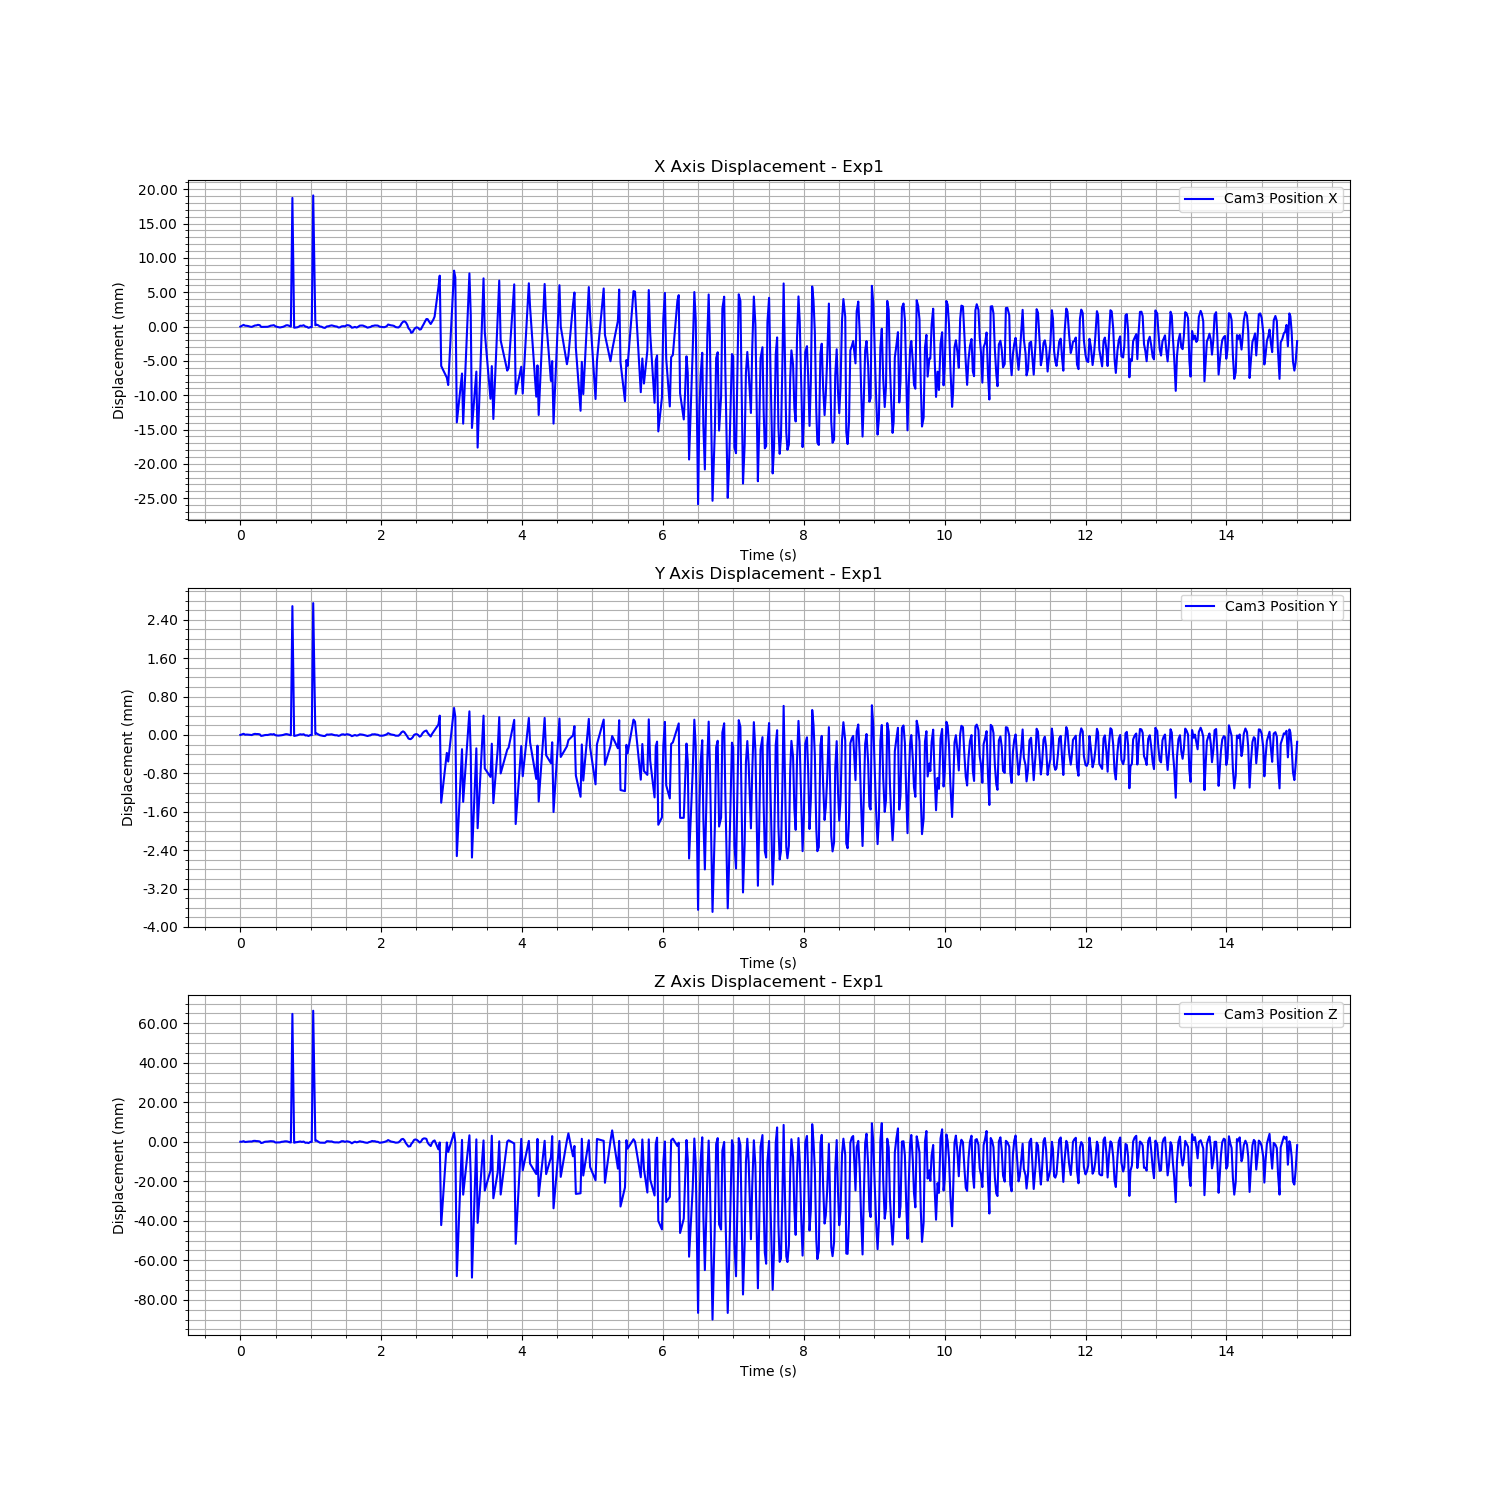

The table this chart was drawn from, first rows:
Time (s), Cam3 Fiducial ID, Cam3 Position X, Cam3 Position Y, Cam3 Position Z, Cam3 Rotation X, Cam3 Rotation Y, Cam3 Rotation Z, Cam3 Rotation W
1723886766, 0, 0.4699, 0.0676, 1.625, 0.9901, 0.0149, -0.1382, 0.01743
1723886766, 0, 0.4701, 0.06761, 1.625, 0.9901, 0.0149, -0.1382, 0.01743
1723886766, 0, 0.4702, 0.06762, 1.625, 0.9901, 0.0149, -0.1382, 0.01743
1723886766, 0, 0.4701, 0.06761, 1.625, 0.9901, 0.0149, -0.1382, 0.01743
1723886766, 0, 0.4701, 0.06761, 1.625, 0.9901, 0.0149, -0.1382, 0.01743
1723886766, 0, 0.47, 0.06761, 1.625, 0.9901, 0.0149, -0.1382, 0.01743
1723886766, 0, 0.4699, 0.0676, 1.625, 0.9901, 0.0149, -0.1382, 0.01743
1723886766, 0, 0.4699, 0.0676, 1.625, 0.9901, 0.0149, -0.1382, 0.01743
1723886766, 0, 0.47, 0.06761, 1.625, 0.9901, 0.0149, -0.1382, 0.01743
1723886766, 0, 0.4701, 0.06762, 1.625, 0.9901, 0.0149, -0.1382, 0.01743
1723886766, 0, 0.4701, 0.06762, 1.625, 0.9901, 0.0149, -0.1382, 0.01743
1723886766, 0, 0.4702, 0.06762, 1.625, 0.9901, 0.0149, -0.1382, 0.01743
1723886766, 0, 0.4701, 0.06761, 1.625, 0.9901, 0.0149, -0.1382, 0.01743
1723886766, 0, 0.4699, 0.06758, 1.624, 0.9901, 0.0149, -0.1382, 0.01743
1723886766, 0, 0.4699, 0.06759, 1.624, 0.9901, 0.0149, -0.1382, 0.01743
1723886766, 0, 0.4699, 0.06759, 1.625, 0.9901, 0.0149, -0.1382, 0.01743
1723886766, 0, 0.4699, 0.0676, 1.625, 0.9901, 0.0149, -0.1382, 0.01743
1723886766, 0, 0.4699, 0.0676, 1.625, 0.9901, 0.0149, -0.1382, 0.01743
1723886766, 0, 0.47, 0.06761, 1.625, 0.9901, 0.0149, -0.1382, 0.01743
1723886766, 0, 0.4701, 0.06761, 1.625, 0.9901, 0.0149, -0.1382, 0.01743
1723886766, 0, 0.4701, 0.06761, 1.625, 0.9901, 0.0149, -0.1382, 0.01743
1723886766, 0, 0.4702, 0.06762, 1.625, 0.9901, 0.0149, -0.1382, 0.01743
1723886766, 0, 0.47, 0.0676, 1.624, 0.9901, 0.0149, -0.1382, 0.01743
1723886766, 0, 0.4699, 0.06759, 1.624, 0.9901, 0.0149, -0.1382, 0.01743
1723886767, 0, 0.4699, 0.06759, 1.624, 0.9901, 0.0149, -0.1382, 0.01743
1723886767, 0, 0.4698, 0.06759, 1.624, 0.9901, 0.0149, -0.1382, 0.01743
1723886767, 0, 0.4699, 0.06759, 1.625, 0.9901, 0.0149, -0.1382, 0.01743
1723886767, 0, 0.4699, 0.0676, 1.625, 0.9901, 0.0149, -0.1382, 0.01743
1723886767, 0, 0.47, 0.06761, 1.625, 0.9901, 0.0149, -0.1382, 0.01743
1723886767, 0, 0.4701, 0.06762, 1.625, 0.9901, 0.0149, -0.1382, 0.01743
1723886767, 0, 0.4701, 0.06761, 1.625, 0.9901, 0.0149, -0.1382, 0.01743
1723886767, 0, 0.47, 0.0676, 1.625, 0.9901, 0.0149, -0.1382, 0.01743
1723886767, 0, 0.4699, 0.06759, 1.624, 0.9901, 0.0149, -0.1382, 0.01743
1723886767, 0, 0.4887, 0.07028, 1.69, 0.9901, 0.0149, -0.1382, 0.01743
1723886767, 0, 0.4698, 0.06758, 1.624, 0.9901, 0.0149, -0.1382, 0.01743
1723886767, 0, 0.4698, 0.06759, 1.625, 0.9901, 0.0149, -0.1382, 0.01743
1723886767, 0, 0.4698, 0.06759, 1.625, 0.9901, 0.0149, -0.1382, 0.01743
1723886767, 0, 0.4699, 0.0676, 1.625, 0.9901, 0.0149, -0.1382, 0.01743
1723886767, 0, 0.4701, 0.06761, 1.625, 0.9901, 0.0149, -0.1382, 0.01743
1723886767, 0, 0.4701, 0.06761, 1.625, 0.9901, 0.0149, -0.1382, 0.01743
1723886767, 0, 0.4701, 0.06761, 1.625, 0.9901, 0.0149, -0.1382, 0.01743
1723886767, 0, 0.4699, 0.06759, 1.624, 0.9901, 0.0149, -0.1382, 0.01743
1723886767, 0, 0.4699, 0.06759, 1.624, 0.9901, 0.0149, -0.1382, 0.01743
1723886767, 0, 0.4698, 0.06758, 1.624, 0.9901, 0.0149, -0.1382, 0.01743
1723886767, 0, 0.4699, 0.0676, 1.625, 0.9901, 0.0149, -0.1382, 0.01743
1723886767, 0, 0.4699, 0.06759, 1.625, 0.9901, 0.0149, -0.1382, 0.01743
1723886767, 0, 0.489, 0.07035, 1.691, 0.9901, 0.0149, -0.1382, 0.01743
1723886767, 0, 0.4701, 0.06762, 1.625, 0.9901, 0.0149, -0.1382, 0.01743
1723886767, 0, 0.4702, 0.06763, 1.625, 0.9901, 0.0149, -0.1382, 0.01743
1723886767, 0, 0.4701, 0.06761, 1.625, 0.9901, 0.0149, -0.1382, 0.01743
1723886767, 0, 0.47, 0.06759, 1.624, 0.9901, 0.0149, -0.1382, 0.01743
1723886767, 0, 0.4699, 0.06759, 1.624, 0.9901, 0.0149, -0.1382, 0.01743
1723886767, 0, 0.4698, 0.06758, 1.624, 0.9901, 0.0149, -0.1382, 0.01743
1723886767, 0, 0.4698, 0.06758, 1.624, 0.9901, 0.0149, -0.1382, 0.01743
1723886767, 0, 0.47, 0.06761, 1.625, 0.9901, 0.0149, -0.1382, 0.01743
1723886767, 0, 0.47, 0.06761, 1.625, 0.9901, 0.0149, -0.1382, 0.01743
1723886767, 0, 0.4701, 0.06761, 1.625, 0.9901, 0.0149, -0.1382, 0.01743
1723886767, 0, 0.4701, 0.06761, 1.625, 0.9901, 0.0149, -0.1382, 0.01743
1723886767, 0, 0.47, 0.0676, 1.625, 0.9901, 0.0149, -0.1382, 0.01743
1723886767, 0, 0.47, 0.06759, 1.624, 0.9901, 0.0149, -0.1382, 0.01743
... 591 more rows
